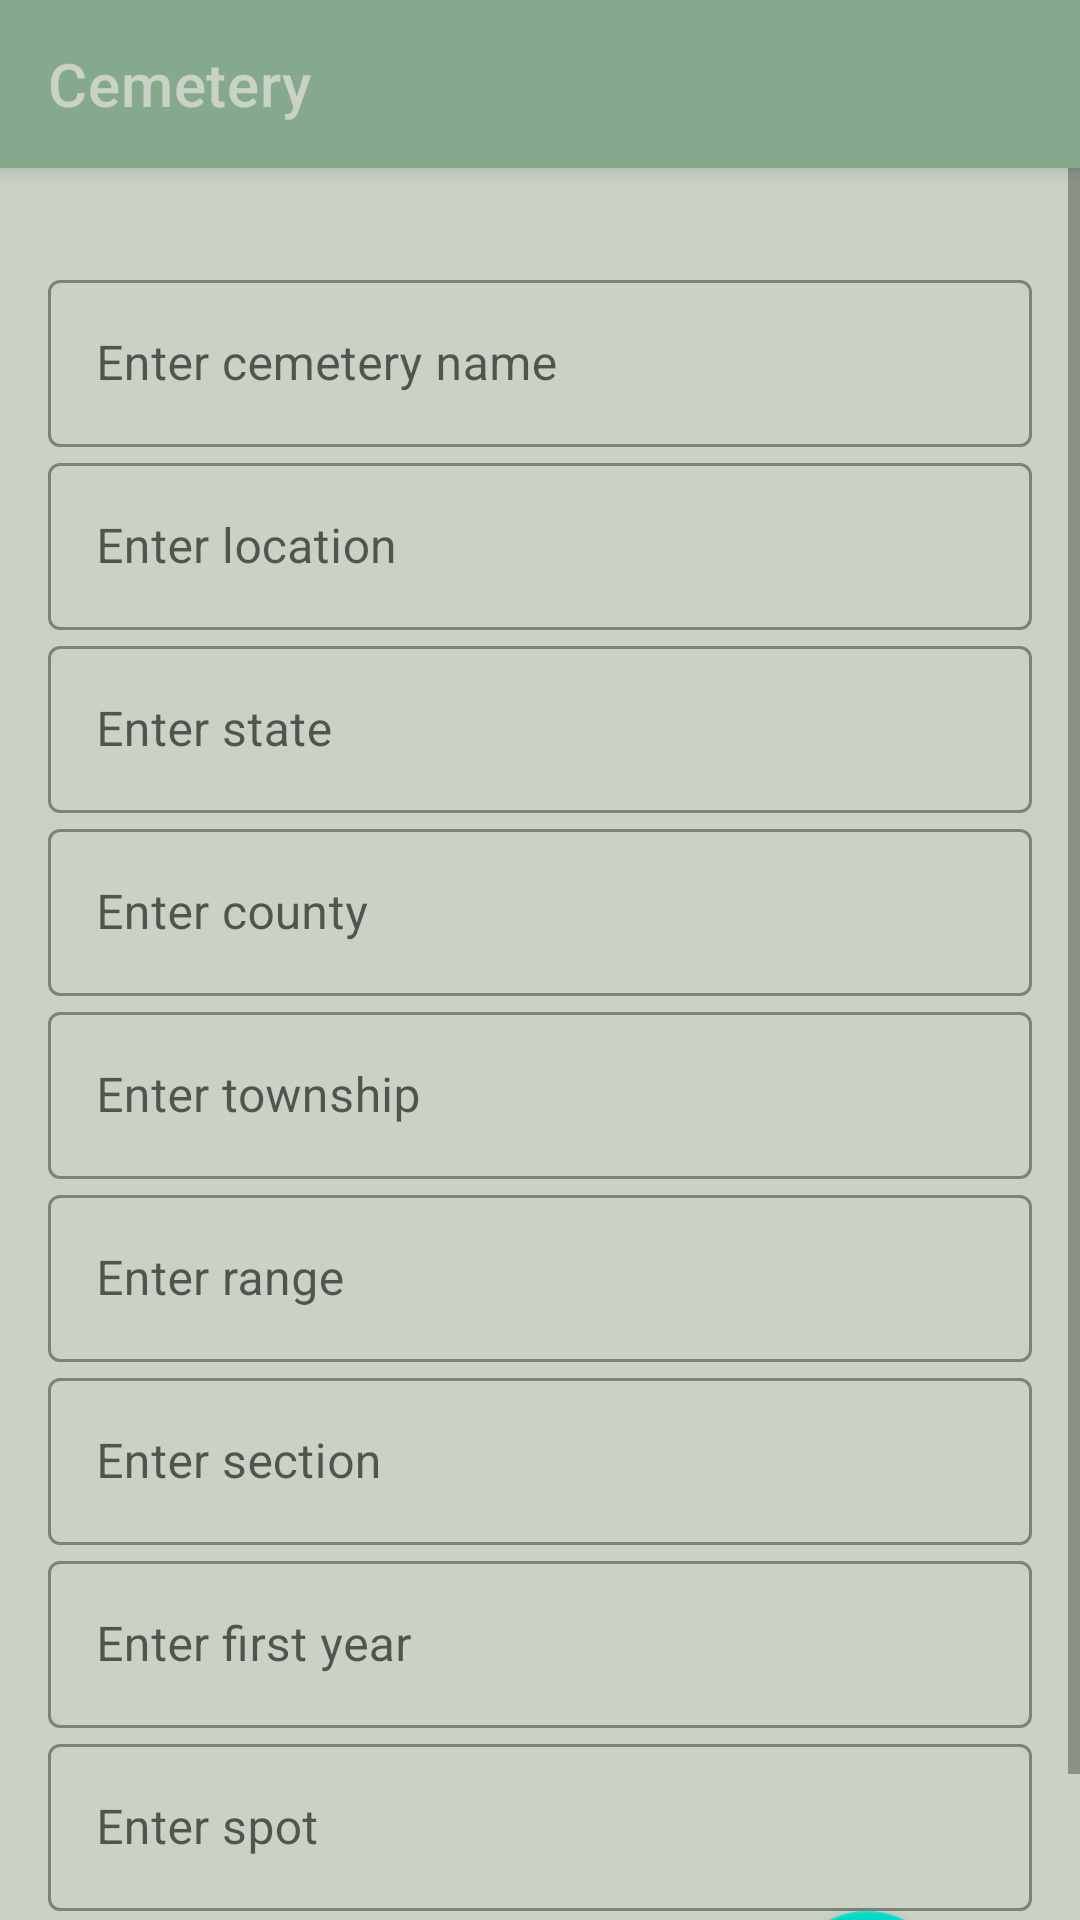

The Android layout XML behind this screen, and the referenced resources:
<!-- AndroidManifest.xml: application theme Theme.CemeteryTracker -->
<!-- res/layout/fragment_add_edit_cemetery.xml -->
<?xml version="1.0" encoding="utf-8"?>
<layout xmlns:android="http://schemas.android.com/apk/res/android"
    xmlns:app="http://schemas.android.com/apk/res-auto"
    xmlns:tools="http://schemas.android.com/tools"
    tools:context=".ui.addedit.cemetery.AddEditCemeteryFragment">


<androidx.coordinatorlayout.widget.CoordinatorLayout
    android:background="@color/grey"
    android:fitsSystemWindows="true"
    android:layout_width="match_parent"
    android:layout_height="match_parent">



    <com.google.android.material.appbar.AppBarLayout
        android:layout_width="match_parent"
        android:layout_height="?attr/actionBarSize">

        <com.google.android.material.appbar.MaterialToolbar
            android:id="@+id/add_edit_cem_toolbar"
            app:layout_behavior="com.google.android.material.appbar.AppBarLayout$ScrollingViewBehavior"
            style="@style/Widget.MaterialComponents.Toolbar.Primary"
            android:layout_width="match_parent"
            android:layout_height="?attr/actionBarSize"
            app:layout_collapseMode="parallax"
            app:navigationIcon="@drawable/ic_baseline_arrow_back_24"
            app:title="Cemetery"/>

    </com.google.android.material.appbar.AppBarLayout>


    <ScrollView
        android:layout_width="match_parent"
        android:layout_height="match_parent"
        android:layout_marginTop="?actionBarSize"
        android:fillViewport="true">

        <androidx.constraintlayout.widget.ConstraintLayout
            android:id="@+id/csAddEditCemetery"
            android:layout_width="match_parent"
            android:layout_height="wrap_content">


            <com.google.android.material.textfield.TextInputLayout
                android:id="@+id/nameEtLayout"
                style="@style/Widget.MaterialComponents.TextInputLayout.OutlinedBox"
                android:layout_width="0dp"
                android:layout_height="wrap_content"
                android:layout_marginStart="16dp"
                android:layout_marginTop="32dp"
                android:layout_marginEnd="16dp"
                app:layout_constraintEnd_toEndOf="parent"
                app:layout_constraintStart_toStartOf="parent"
                app:layout_constraintTop_toTopOf="parent">

                <com.google.android.material.textfield.TextInputEditText
                    android:id="@+id/nameEt"
                    android:layout_width="match_parent"
                    android:layout_height="match_parent"
                    android:hint="@string/name_hint" />

            </com.google.android.material.textfield.TextInputLayout>


            <com.google.android.material.textfield.TextInputLayout
                android:id="@+id/locationEtLayout"
                style="@style/Widget.MaterialComponents.TextInputLayout.OutlinedBox"
                android:layout_width="0dp"
                android:layout_height="wrap_content"
                app:layout_constraintEnd_toEndOf="@+id/nameEtLayout"
                app:layout_constraintStart_toStartOf="@+id/nameEtLayout"
                app:layout_constraintTop_toBottomOf="@id/nameEtLayout"
                app:startIconDrawable="@drawable/ic_baseline_add_location_24">

                <com.google.android.material.textfield.TextInputEditText
                    android:id="@+id/etLocation"
                    android:layout_width="match_parent"
                    android:layout_height="match_parent"
                    android:hint="@string/location_hint" />

            </com.google.android.material.textfield.TextInputLayout>


            <com.google.android.material.textfield.TextInputLayout
                android:id="@+id/stateEtLayout"
                style="@style/Widget.MaterialComponents.TextInputLayout.OutlinedBox"
                android:layout_width="0dp"
                android:layout_height="wrap_content"
                app:layout_constraintEnd_toEndOf="@+id/locationEtLayout"
                app:layout_constraintStart_toStartOf="@+id/locationEtLayout"
                app:layout_constraintTop_toBottomOf="@id/locationEtLayout">

                <com.google.android.material.textfield.TextInputEditText
                    android:id="@+id/etState"
                    android:layout_width="match_parent"
                    android:layout_height="match_parent"
                    android:hint="@string/state_hint" />

            </com.google.android.material.textfield.TextInputLayout>


            <com.google.android.material.textfield.TextInputLayout
                android:id="@+id/countyEtLayout"
                style="@style/Widget.MaterialComponents.TextInputLayout.OutlinedBox"
                android:layout_width="0dp"
                android:layout_height="wrap_content"
                app:layout_constraintEnd_toEndOf="@id/stateEtLayout"
                app:layout_constraintStart_toStartOf="@id/stateEtLayout"
                app:layout_constraintTop_toBottomOf="@id/stateEtLayout">

                <com.google.android.material.textfield.TextInputEditText
                    android:id="@+id/etCounty"
                    android:layout_width="match_parent"
                    android:layout_height="match_parent"
                    android:hint="@string/county_hint" />

            </com.google.android.material.textfield.TextInputLayout>


            <com.google.android.material.textfield.TextInputLayout
                android:id="@+id/townshipEtLayout"
                style="@style/Widget.MaterialComponents.TextInputLayout.OutlinedBox"
                android:layout_width="0dp"
                android:layout_height="wrap_content"
                app:layout_constraintEnd_toEndOf="@id/countyEtLayout"
                app:layout_constraintStart_toStartOf="@id/countyEtLayout"
                app:layout_constraintTop_toBottomOf="@id/countyEtLayout">

                <com.google.android.material.textfield.TextInputEditText
                    android:id="@+id/etTownship"
                    android:layout_width="match_parent"
                    android:layout_height="match_parent"
                    android:hint="@string/township_hint" />

            </com.google.android.material.textfield.TextInputLayout>


            <com.google.android.material.textfield.TextInputLayout
                android:id="@+id/rangeEtLayout"
                android:layout_width="0dp"
                android:layout_height="wrap_content"
                style="@style/Widget.MaterialComponents.TextInputLayout.OutlinedBox"
                app:layout_constraintEnd_toEndOf="@id/townshipEtLayout"
                app:layout_constraintStart_toStartOf="@id/townshipEtLayout"
                app:layout_constraintTop_toBottomOf="@id/townshipEtLayout">

                <com.google.android.material.textfield.TextInputEditText
                    android:id="@+id/etRange"
                    android:layout_width="match_parent"
                    android:layout_height="match_parent"
                    android:hint="@string/rang_hint" />

            </com.google.android.material.textfield.TextInputLayout>


            <com.google.android.material.textfield.TextInputLayout
                android:id="@+id/sectionEtLayout"
                android:layout_width="0dp"
                android:layout_height="wrap_content"
                style="@style/Widget.MaterialComponents.TextInputLayout.OutlinedBox"
                app:layout_constraintEnd_toEndOf="@id/rangeEtLayout"
                app:layout_constraintStart_toStartOf="@id/rangeEtLayout"
                app:layout_constraintTop_toBottomOf="@id/rangeEtLayout">


                <com.google.android.material.textfield.TextInputEditText
                    android:id="@+id/etSection"
                    android:layout_width="match_parent"
                    android:layout_height="match_parent"
                    android:hint="@string/section_hint" />

            </com.google.android.material.textfield.TextInputLayout>


            <com.google.android.material.textfield.TextInputLayout
                android:id="@+id/firstYearEtLayout"
                android:layout_width="0dp"
                style="@style/Widget.MaterialComponents.TextInputLayout.OutlinedBox"
                android:layout_height="wrap_content"
                app:layout_constraintEnd_toEndOf="@id/sectionEtLayout"
                app:layout_constraintStart_toStartOf="@id/sectionEtLayout"
                app:layout_constraintTop_toBottomOf="@id/sectionEtLayout">

                <com.google.android.material.textfield.TextInputEditText
                    android:id="@+id/etFirstYear"
                    android:layout_width="match_parent"
                    android:layout_height="match_parent"
                    android:hint="@string/firstyear_hint" />

            </com.google.android.material.textfield.TextInputLayout>


            <com.google.android.material.textfield.TextInputLayout
                android:id="@+id/spotEtLayout"
                android:layout_width="0dp"
                style="@style/Widget.MaterialComponents.TextInputLayout.OutlinedBox"

                android:layout_height="wrap_content"
                app:layout_constraintEnd_toEndOf="@id/firstYearEtLayout"
                app:layout_constraintStart_toStartOf="@id/firstYearEtLayout"
                app:layout_constraintTop_toBottomOf="@id/firstYearEtLayout">

                <com.google.android.material.textfield.TextInputEditText
                    android:id="@+id/etSpot"
                    android:layout_width="match_parent"
                    android:layout_height="match_parent"
                    android:hint="@string/spot_hint" />

            </com.google.android.material.textfield.TextInputLayout>

            <com.google.android.material.floatingactionbutton.FloatingActionButton
                android:id="@+id/addCemFAB"
                android:layout_width="wrap_content"
                android:layout_height="wrap_content"
                android:clickable="true"
                android:src="@drawable/ic_baseline_add_24"
                app:layout_constraintBottom_toBottomOf="parent"
                app:layout_constraintEnd_toEndOf="parent"
                app:layout_constraintHorizontal_bias="0.859"
                app:layout_constraintStart_toStartOf="parent"
                app:layout_constraintTop_toBottomOf="@+id/spotEtLayout"
                app:layout_constraintVertical_bias="0.36" />


        </androidx.constraintlayout.widget.ConstraintLayout>

    </ScrollView>

</androidx.coordinatorlayout.widget.CoordinatorLayout>



</layout>
<!-- resources referenced by this layout -->
<resources>
  <color name="grey">#cad2c5</color>
  <string name="county_hint">Enter county</string>
  <string name="firstyear_hint">Enter first year</string>
  <string name="location_hint">Enter location</string>
  <string name="name_hint">Enter cemetery name</string>
  <string name="rang_hint">Enter range</string>
  <string name="section_hint">Enter section</string>
  <string name="spot_hint">Enter spot</string>
  <string name="state_hint">Enter state</string>
  <string name="township_hint">Enter township</string>
  <style name="Theme.CemeteryTracker" parent="Theme.MaterialComponents.DayNight.NoActionBar">
          
          <item name="colorPrimary">@color/green</item>
          <item name="colorPrimaryVariant">@color/dark_green</item>
          <item name="colorOnPrimary">@color/grey</item>
          
          <item name="colorSecondary">@color/teal_200</item>
          <item name="colorSecondaryVariant">@color/teal_700</item>
          <item name="colorOnSecondary">@color/black</item>
          
          <item name="android:statusBarColor" tools:targetApi="l">?attr/colorPrimaryVariant</item>
          
      </style>
  <color name="green">#84a98c</color>
  <color name="dark_green">#52796f</color>
  <color name="teal_200">#FF03DAC5</color>
  <color name="teal_700">#FF018786</color>
  <color name="black">#FF000000</color>
</resources>
